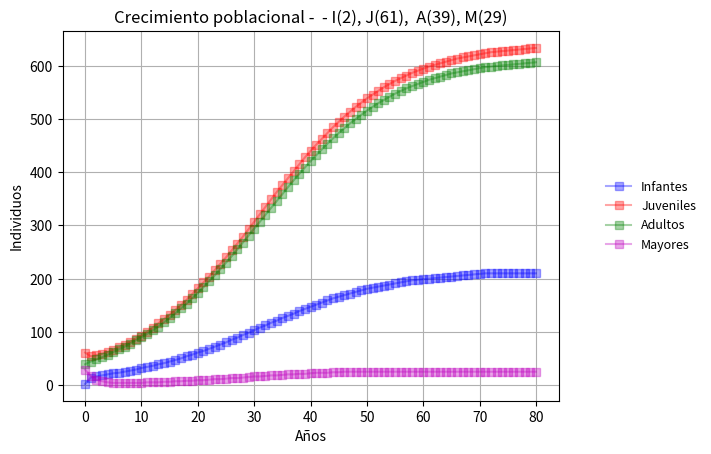

Write the Python code that produced this figure.
##
import numpy as np
import matplotlib.pyplot as plt


def N_tn(I0, J0, A0, M0, control):  # nit = número de iteraciones/generaciones

    castracion = (
                control == 'C' or control == 'M')  # (booleano) checkea si el mecanismo de control introducido es castración o mixto
    sacrificio = (
                control == 'S' or control == 'M' or control == 'E')  # (booleano) checkea si el mecanismo de control introducido es sacrificio, mixto o emigración

    alpha = 1 * 0.5 * 0.8  # tasa de reproducción
    mI = 0.295  # tasa mort años 0-1
    mJ = 0.02  # tasa mort 1-55
    K = 1500  # capacidad de carga

    pI = 0  # porcentaje en grupo de edad
    pJ = 0.85
    pA = 0.95
    pM = 0.5

    aI = 1 - mI - pI  # porcentaje avance grupo de edad #http://www.conservationecologylab.com/uploads/1/9/7/6/19763887/lewison_2007.pdf
    aJ = 1 - mJ - pJ
    aA = 1 - mJ - pA

    # si se usa la castracion como mecanismo de control -> tasa de reproducción se ve reducida
    if castracion:
        alpha = alpha * 0.69  # castrando por proporción (69% capaz de reproducción)

    I = np.eye(4, 4)  # matriz identidad
    Nt = np.vstack(np.array([I0, J0, A0, M0]))  # vector de distribución de edades
    N = np.sum(Nt)  # sumatoria de vector de distibución de edades

    Leslie = np.array([[pI, 0 , alpha * pA, 0], # matriz de Lefkovich #http://matema.ujaen.es/jnavas/web_recursos/archivos/matriciales/modelos%20matriciales%20tablas%20vida%20leslie.pdf
                       [aI, pJ,       0   , 0],
                       [ 0, aJ,      pA   , 0],
                       [ 0,  0,      aA   ,pM]])

    # print(A0)

    # si se usa el sacrificio, se saca n número de hipopótamos de todas las categorías por año (cte)
    if sacrificio:
        next_it = Nt + ((K - N) / K) * np.dot((Leslie - I), (Nt))  # solo para la siguiente generación
        arr = np.around(next_it, 0)  # cogiendo el único vector de la matriz que da algún número
        final_arr = []  # array al que se le va a append el # de individuos de cada categoría después de sacrificar
        n = 4  # número de individuos a sacrificar por cada categoría (total sacrificados=n*4)

        for i in range(len(arr)):
            final_arr.append(0) if arr[i] < n else final_arr.append(
                arr[i] - n)  # se sacrifican n por generación, si hay menos de n entonces quedan 0 individuos

        return final_arr

    next_it = Nt + ((K - N) / K) * np.dot((Leslie - I), (Nt))  # solo para la siguiente generación

    arr = np.around(next_it, 0)  # cogiendo el único vector de la matriz que da algún número
    return arr

# función para hallar valores de la siguiente generación teniendo en cuenta adultos castrados y no-castrados
def N_tn_cast(I0, J0, Ac0, A0, M0):  # nit = número de iteraciones/generaciones


    alpha = 1*0.5*0.8  # tasa de reproducción (1 por cada 0.5 mujeres y 0.8 adultos reprodutores)
    mI = 0.295 # prop NO supervivencia años 0-1
    mJA = 0.02 # prop NO supervivencia años 1-55
    b = 0.5 # proporción de juveniles castrados
    K = 1500  # capacidad de carga


    sI = 0   #proporcion que se queda en su grupo de edad
    sJ = 0.85
    sA = 0.95
    sM = 0.5

    pI = 1-mI-sI #porcentaje avance grupo de edad #http://www.conservationecologylab.com/uploads/1/9/7/6/19763887/lewison_2007.pdf
    pJ = 1-mJA-sJ
    pA = 1-mJA-sA
    pM = 1-mJA-sM
    # si se usa la castracion como mecanismo de control -> tasa de reproducción se ve reducida

    I = np.eye(5, 5)  # matriz identidad
    Nt = np.vstack(np.array([I0, J0, Ac0, A0, M0]))  # vector de distribución de edades
    N = np.sum(Nt)

    Leslie = np.array([[sI,        0    ,  0, alpha * pA, 0], # matriz de Lefkovich #http://matema.ujaen.es/jnavas/web_recursos/archivos/matriciales/modelos%20matriciales%20tablas%20vida%20leslie.pdf
                       [pI,       sJ    ,  0,       0   , 0],
                       [ 0,     b * pJ  , sA,       0   , 0],
                       [ 0, (1 - b) * pJ,  0,      sA   , 0],
                       [ 0,        0    , pA,      pA   ,sM]])
    

    next_it = Nt + ((K - N) / K) * np.dot((Leslie - I), (Nt))  # solo para la siguiente generación
    arr = np.around(next_it, 0)  # cogiendo el único vector de la matriz que da algún número

    return arr


# función para graficar el crecimiento poblacional
def graph(n_iter, I0, J0, A0, M0,control_met):
    if control_met =='C':
        Ac0 = 0
        I, J, A, M = np.ones(1) * I0, np.ones(1) * J0, np.ones(1) * (A0 + Ac0), np.ones(1) * M0
        Io, Jo, Aco, Ao, Mo = I0, J0, Ac0, A0, M0  # guadrando valores iniciales para título del gráfico
        control = None

        for i in range(n_iter):
            if i == 1:  # después de i generaciones se introduce el mecanismo de control
                control = 'C'  # !!!!! CAMBIAR A LA LETRA DEL MECANISMO DE CONTROL !!!!! -> 'C' castración, 'S' sacrificio, 'M' mixto
            I0, J0, Ac0, A0, M0 = N_tn_cast(I0, J0, Ac0, A0, M0)
            adultos = Ac0 + A0
            I = np.append(I, I0)
            J = np.append(J, J0)
            A = np.append(A, adultos)
            M = np.append(M, M0)
            marcador = '.'

    elif control_met == '':
        I, J, A, M = np.ones(1) * I0, np.ones(1) * J0, np.ones(1) * A0, np.ones(1) * M0
        Io, Jo, Ao, Mo = I0, J0, A0, M0  # guadrando valores iniciales para título del gráfico
        control = None

        for i in range(n_iter):
            if i == 1:  # después de i generaciones se introduce el mecanismo de control
                control = control_met  # !!!!! CAMBIAR A LA LETRA DEL MECANISMO DE CONTROL !!!!! -> 'C' castración, 'S' sacrificio, 'M' mixto
            I0, J0, A0, M0 = N_tn(I0, J0, A0, M0, control)
            I = np.append(I, I0)
            J = np.append(J, J0)
            A = np.append(A, A0)
            M = np.append(M, M0)
            marcador = 's'
    elif control_met == 'S':

        I, J, A, M = np.ones(1) * I0, np.ones(1) * J0, np.ones(1) * A0, np.ones(1) * M0
        Io, Jo, Ao, Mo = I0, J0, A0, M0  # guadrando valores iniciales para título del gráfico
        control = None

        for i in range(n_iter):
            if i == 1:  # después de i generaciones se introduce el mecanismo de control
                control = control_met  # !!!!! CAMBIAR A LA LETRA DEL MECANISMO DE CONTROL !!!!! -> 'C' castración, 'S' sacrificio, 'M' mixto
            I0, J0, A0, M0 = N_tn(I0, J0, A0, M0, control)
            I = np.append(I, I0)
            J = np.append(J, J0)
            A = np.append(A, A0)
            M = np.append(M, M0)
            marcador = '^'

    plt.tight_layout()

    plt.plot(I, 'b',label="Infantes", marker=marcador, alpha=0.35)
    plt.plot(J, 'r',label="Juveniles", marker=marcador, alpha=0.35)
    plt.plot(A, 'g',label="Adultos",marker=marcador, alpha=0.35)
    plt.plot(M, 'm', label="Mayores",marker=marcador, alpha=0.35)
    plt.legend(loc='center right', bbox_to_anchor=(1.30, 0.50), ncol=1, fancybox=True, shadow=False, fontsize=9,
               framealpha=0.0)
    plt.grid()
    plt.title(
        f'Crecimiento poblacional - {control} - I({int(Io)}), J({int(Jo)}),  A({int(Ao)}), M({int(Mo)})')  # título con mecanismo de control
    # plt.title(f'Crecimiento poblacional - I({int(Io)}), J({int(Jo)}), A({int(Ao)}), M({int(Mo)})') # título de crecimiento poblacional sin mecanismo de control
    plt.xlabel('Años')
    plt.ylabel('Individuos')
    plt.savefig(f'Crecimiento_poblacional_control({control})_I{int(Io)}_J{int(Jo)}_A{int(Ao)}_M{int(Mo)}.png',
                transparent=False, bbox_inches='tight')
    plt.show()


graph(80, 2, 61, 39, 29, '')  # -> 39 * 0.31 = 12.0





"""
def mostrar_menu() -> None:
    print("\nMenú de opciones:")
    print("1. Elegir parametros iniciales")
    print("2. Elegir metodo de control")
    print("3. Elija el numero de años para la simulación")
    print("4. Ver grafica")
    print("5. Salir")


def iniciar_aplicacion() -> None:
    print("Inicializando aplicacion")
    continuar = True
    metodo = ''
    while continuar:
        mostrar_menu()
        opcion = int(input("Ingrese la opcion que desea ejecutar: "))
        if opcion == 1:
            Infantes = int(input("Ingrese el numero de infantes iniciales: "))
            Juveniles = int(input("Ingrese el numero de Juveniles iniciales: "))
            Adultos = int(input("Ingrese el numero de Adultos iniciales: "))
            Mayores = int(input("Ingrese el numero de Mayores iniciales: "))
        elif opcion == 2:
            metodo = input("Ingrese el metodo de control adecuado: Castracion->(C) | Sin control->() | Sacrificio->(S)").strip()
        elif opcion == 3:
            años = int(input("Ingrese un numero de años para simular: "))
        elif opcion == 4:
            print(metodo)

            graph(años, Infantes, Juveniles, Adultos, Mayores, metodo)
        elif opcion == 5:
            continuar = False
        else:
            print("Ingresó una opción no válida, por favor elija una de las opciones del menú")


iniciar_aplicacion()

"""